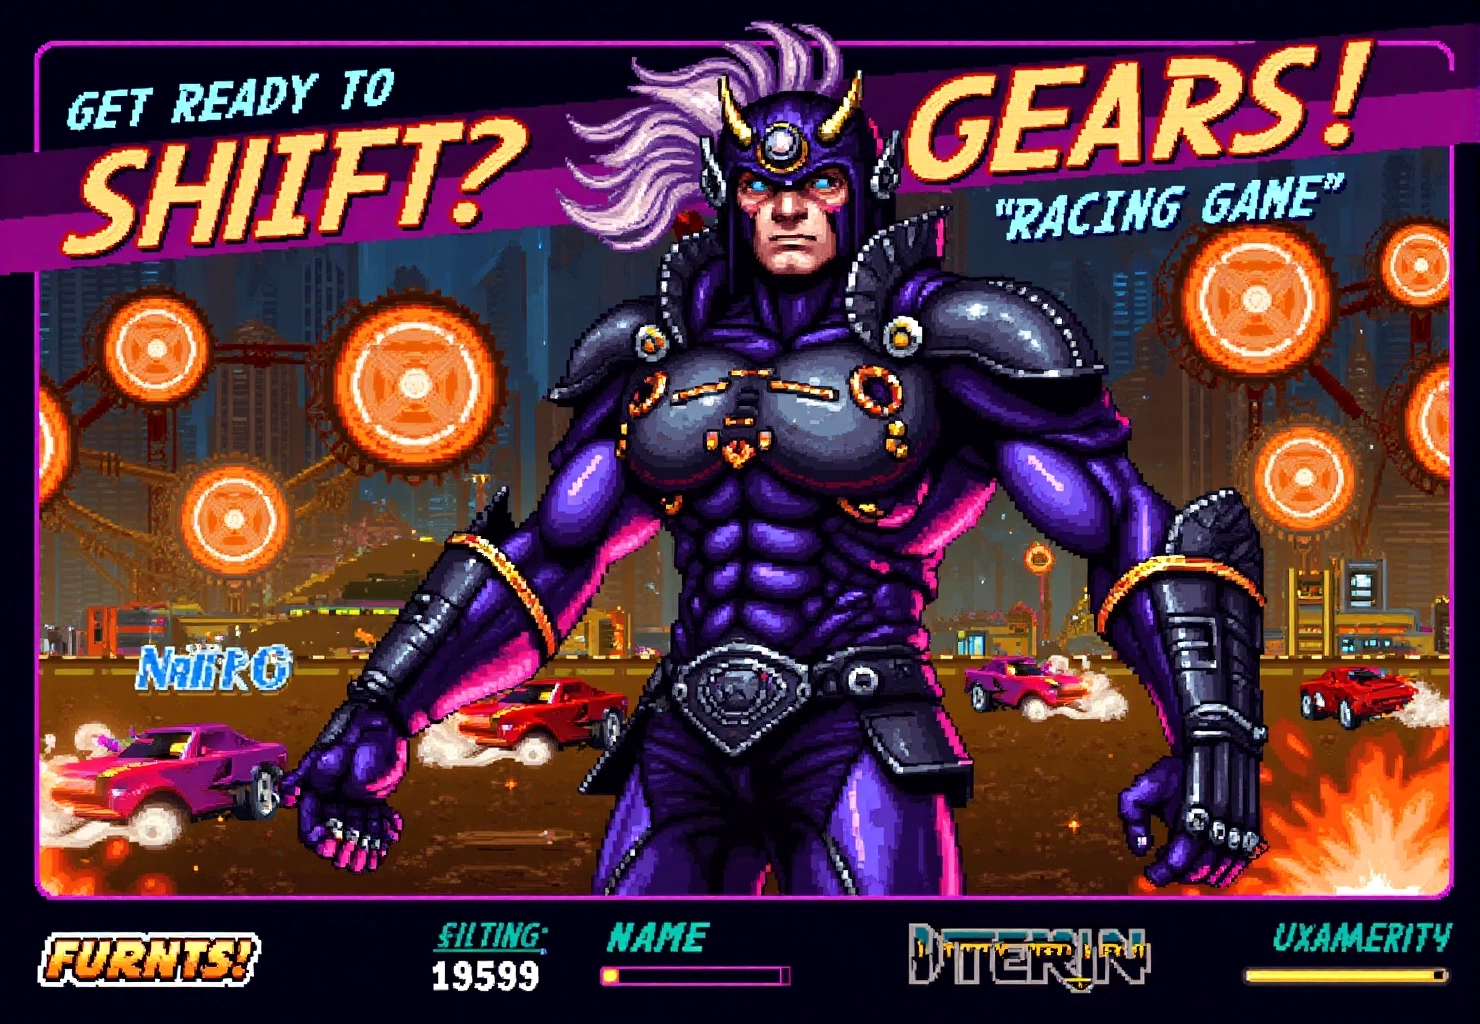
Generation parameters embedded in this image by ComfyUI (PNG 'prompt' text chunk: the API-format workflow graph, JSON):
{"36":{"inputs":{"clip_name1":"t5xxl_fp16.safetensors","clip_name2":"t5xxl_fp16.safetensors","type":"flux"},"class_type":"BizyAir_DualCLIPLoader"},"37":{"inputs":{"text":"Retro 16-bit screenshot from a 16BITGAME pixelated game, ,Explosive 16-bit style portrait of a young dark god, muscles rippling beneath sleek black and purple armor adorned with gold wires pulsing like heartbeats. Enormous wheels spin wildly in background; cars speed by, tires screeching as they take sharp turns. \"Get ready to shift gears\" emblazoned across screen in bold font. \"Racing game\" screams in all caps above. Camera zooms in with dramatic angle, focusing intensely on god's determined face. \"Turbo boost\" and \"Nitro\" displayed prominently. \"Racing game\" appears again in corner.,portrait of a young handsome dark god, gold wires, steampunk, intricate, headshot, highly detailed, digital painting, artstation, concept art, sharp focus, cinematic lighting, illustration, art by artgerm and greg rutkowski, alphonse mucha, cgsociety","clip":["65",1]},"class_type":"BizyAir_CLIPTextEncode"},"47":{"inputs":{"model":["65",0],"conditioning":["67",0]},"class_type":"BizyAir_BasicGuider"},"48":{"inputs":{"unet_name":"flux/flux1-dev.sft","weight_dtype":"fp8_e4m3fn"},"class_type":"BizyAir_UNETLoader"},"50":{"inputs":{"noise":["59",0],"guider":["47",0],"sampler":["60",0],"sigmas":["58",0],"latent_image":["51",0]},"class_type":"BizyAir_SamplerCustomAdvanced"},"51":{"inputs":{"width":1480,"height":1024,"batch_size":1},"class_type":"EmptyLatentImage"},"54":{"inputs":{"samples":["50",0],"vae":["55",0]},"class_type":"BizyAir_VAEDecode"},"55":{"inputs":{"vae_name":"flux/ae.sft"},"class_type":"BizyAir_VAELoader"},"56":{"inputs":{"images":["54",0]},"class_type":"PreviewImage"},"58":{"inputs":{"scheduler":"normal","steps":30,"denoise":1.0,"model":["65",0]},"class_type":"BizyAir_BasicScheduler"},"59":{"inputs":{"noise_seed":820781203904973},"class_type":"BizyAir_RandomNoise"},"60":{"inputs":{"sampler_name":"euler"},"class_type":"BizyAir_KSamplerSelect"},"65":{"inputs":{"lora_name":"像素FLUX/16BitVideoGameGraphics_v1.safetensors","strength_model":1.0,"strength_clip":1.0,"model":["48",0],"clip":["36",0]},"class_type":"BizyAir_LoraLoader"},"67":{"inputs":{"guidance":3.5,"conditioning":["37",0]},"class_type":"BizyAir_FluxGuidance"}}